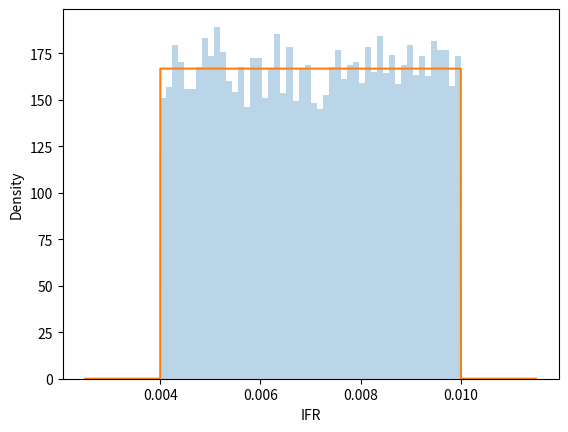

The matplotlib source for this figure: (Note: this script raises an exception after producing the figure.)

import numpy as np
import matplotlib.pyplot as plt
from scipy.stats import uniform,bernoulli

def rvs(a = .004, b = .01, size = 10000):
    # create draws
    draws = uniform.rvs(a, b - a, size = size, random_state=12345)
    return draws
def pdf(a = .004, b = .01, size = 10000):
    # create draws
    xgrid = np.linspace(a - (b-a)/4, b + (b-a)/4, num=size)
    fx = uniform.pdf(xgrid, a, b - a)
    #draws = uniform.rvs(a, b - a, size = size, random_state=12345)
    #draws = bernoulli.rvs(prior_draw, size = size, random_state=12345)
    return xgrid, fx

def plot_ifr(save = False, name = 'img/sir/ifr.png'):
    # simulate
    draws = rvs(size = 10000)
    # get density
    xgrid, fx = pdf()
    # plot
    fig1, ax1 = plt.subplots()
    ax1.hist(draws, density = True, bins = 50, alpha = .3)
    ax1.plot(xgrid, fx)
    ax1.set_xlabel('IFR')
    ax1.set_ylabel('Density')
    if save: fig1.savefig(name)

if __name__ == "__main__":
    plot_ifr(save = True)
    plt.show()
